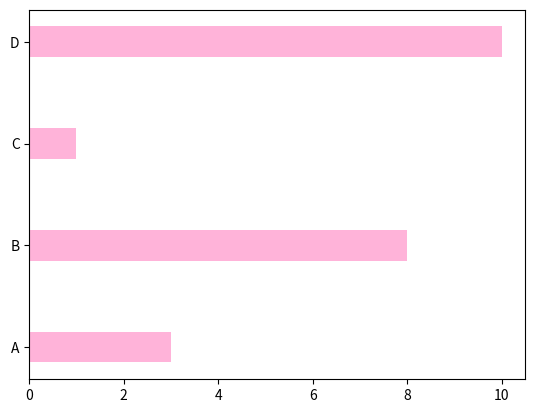

The matplotlib source for this figure:
import matplotlib.pyplot as plt
import numpy as np

x = np.array(["A", "B", "C", "D"])
y = np.array([3, 8, 1, 10])

# plt.barh(x, y)
# plt.bar(x, y, color="blue", alpha=0.5, width= 0.3)
plt.barh(x, y, color="hotpink", alpha=0.5, height= 0.3)

plt.show()